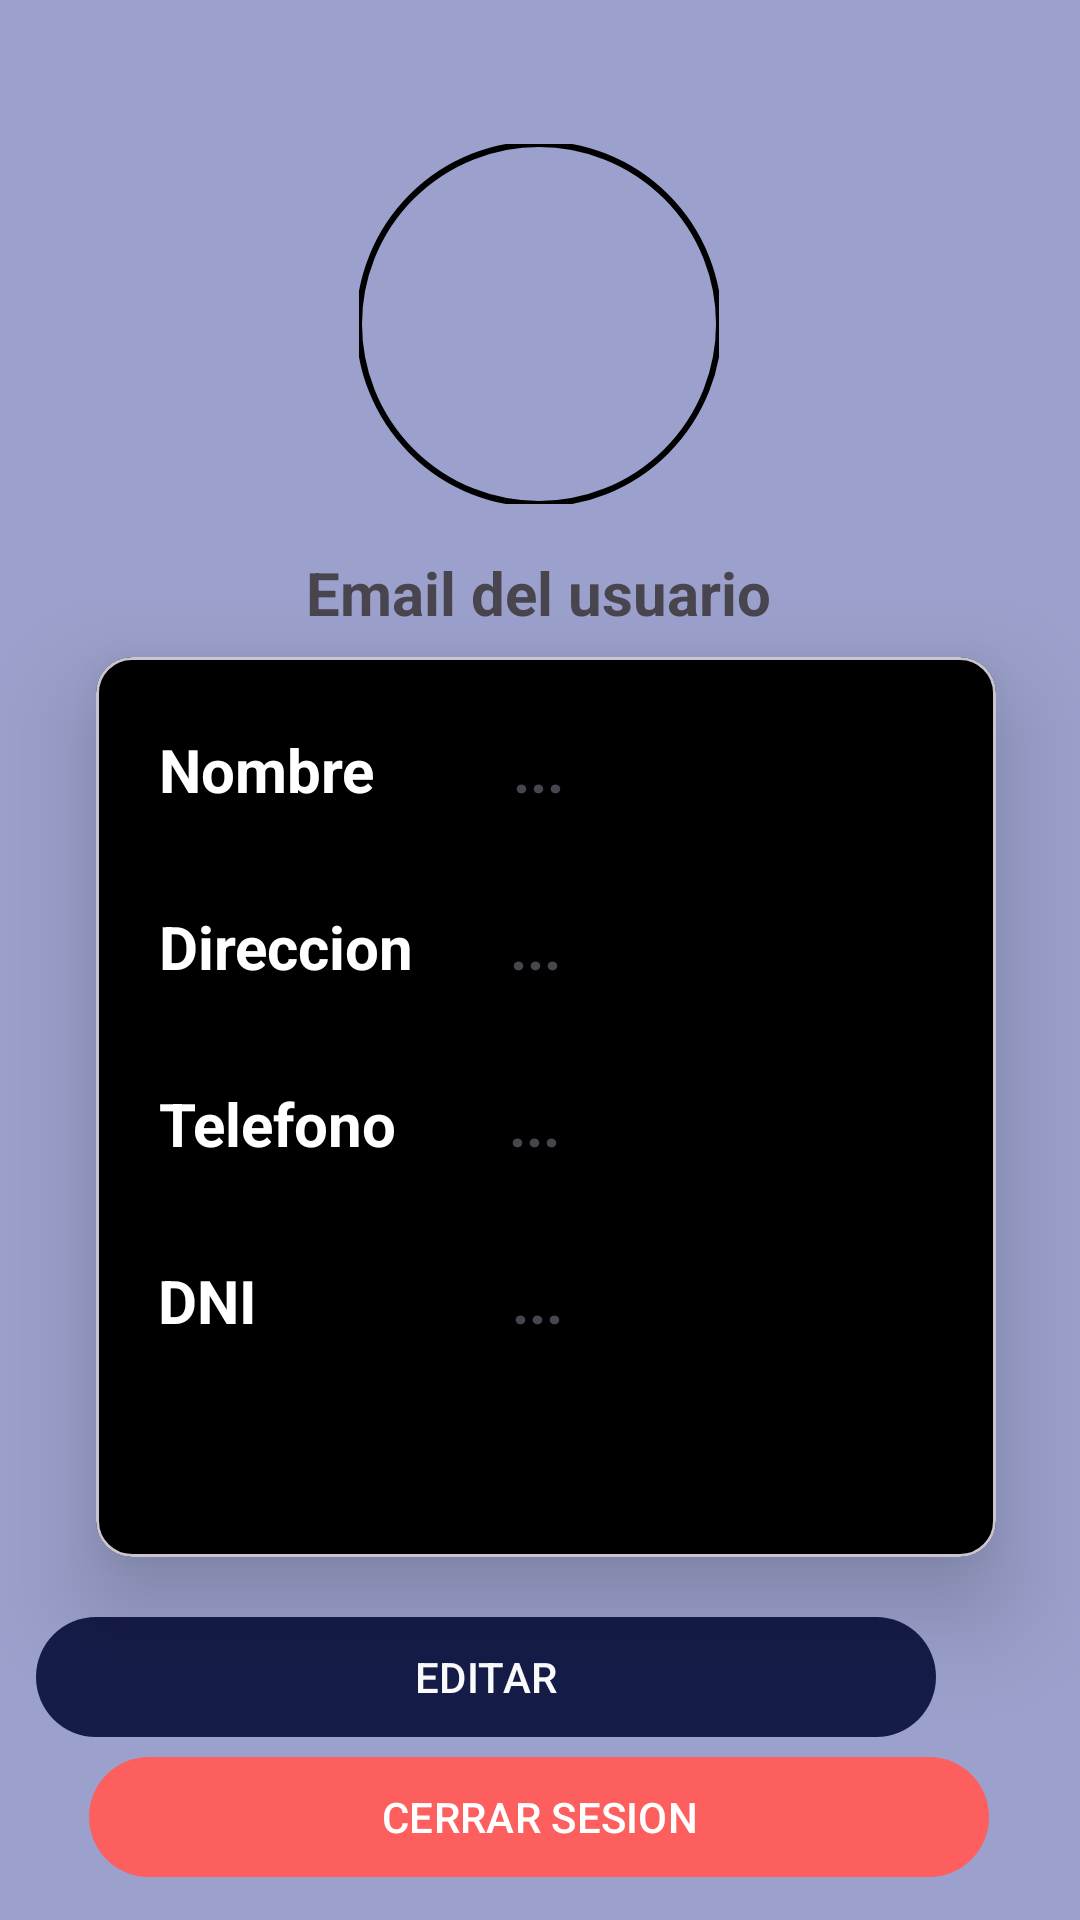

Here is an Android app screen rendered from its layout file. Give the layout XML and the strings, colors and styles it references.
<!-- AndroidManifest.xml: application theme Base.Theme.PaqtaFood -->
<!-- res/layout/fragment_profile.xml -->
<?xml version="1.0" encoding="utf-8"?>
<FrameLayout xmlns:android="http://schemas.android.com/apk/res/android"
    xmlns:app="http://schemas.android.com/apk/res-auto"
    xmlns:tools="http://schemas.android.com/tools"
    android:layout_width="match_parent"
    android:layout_height="match_parent"
    android:background="@color/colorFondo2"
    tools:context=".screens.components.profile.ProfileFragment">

    <androidx.constraintlayout.widget.ConstraintLayout
        android:layout_width="match_parent"
        android:layout_height="match_parent"
        android:background="@color/colorFondo2">

        <androidx.constraintlayout.widget.ConstraintLayout
            android:id="@+id/constraintLayout"
            android:layout_width="409dp"
            android:layout_height="110dp"
            android:background="@drawable/rectangle_66"
            app:layout_constraintEnd_toEndOf="parent"
            app:layout_constraintStart_toStartOf="parent"
            app:layout_constraintTop_toTopOf="parent">

        </androidx.constraintlayout.widget.ConstraintLayout>

        <com.google.android.material.imageview.ShapeableImageView
            android:id="@+id/imgProfileUser"
            android:layout_width="120dp"
            android:layout_height="120dp"
            android:layout_marginTop="48dp"
            android:outlineAmbientShadowColor="@color/colorOscuro"
            android:scaleType="centerCrop"
            app:layout_constraintEnd_toEndOf="parent"
            app:layout_constraintHorizontal_bias="0.498"
            app:layout_constraintStart_toStartOf="parent"
            app:layout_constraintTop_toTopOf="parent"
            app:shapeAppearanceOverlay="@style/rounded"
            app:srcCompat="@drawable/logo"
            app:strokeColor="@color/colorOscuro"
            app:strokeWidth="2dp" />

        <TextView
            android:id="@+id/emailTextView"
            android:layout_width="wrap_content"
            android:layout_height="wrap_content"
            android:layout_marginTop="16dp"
            android:text="Email del usuario"
            android:textSize="20sp"
            android:textStyle="bold"
            app:layout_constraintEnd_toEndOf="parent"
            app:layout_constraintHorizontal_bias="0.498"
            app:layout_constraintStart_toStartOf="parent"
            app:layout_constraintTop_toBottomOf="@+id/imgProfileUser" />

        <com.google.android.material.button.MaterialButton
            android:id="@+id/logoutButton"
            android:layout_width="300dp"
            android:layout_height="48dp"
            android:layout_marginBottom="16dp"
            android:text="CERRAR SESION"
            app:backgroundTint="@color/colorRojo"
            app:layout_constraintBottom_toBottomOf="parent"
            app:layout_constraintEnd_toEndOf="parent"
            app:layout_constraintHorizontal_bias="0.494"
            app:layout_constraintStart_toStartOf="parent"
            app:layout_constraintTop_toBottomOf="@+id/editButton"
            app:layout_constraintVertical_bias="0.218" />

        <com.google.android.material.button.MaterialButton
            android:id="@+id/editButton"
            android:layout_width="300dp"
            android:layout_height="48dp"
            android:layout_marginTop="16dp"
            android:layout_marginEnd="48dp"
            android:text="EDITAR"
            app:backgroundTint="@color/colorFondo"
            app:layout_constraintEnd_toEndOf="parent"
            app:layout_constraintTop_toBottomOf="@+id/materialCardView2" />

        <com.google.android.material.card.MaterialCardView
            android:id="@+id/materialCardView2"
            android:layout_width="300dp"
            android:layout_height="300dp"
            android:layout_marginTop="8dp"
            app:cardBackgroundColor="@color/colorOscuro"
            app:cardElevation="20dp"
            app:layout_constraintEnd_toEndOf="parent"
            app:layout_constraintHorizontal_bias="0.531"
            app:layout_constraintStart_toStartOf="parent"
            app:layout_constraintTop_toBottomOf="@+id/emailTextView">

            <androidx.constraintlayout.widget.ConstraintLayout
                android:layout_width="match_parent"
                android:layout_height="match_parent">

                <TextView
                    android:id="@+id/nameTextViewTitle"
                    android:layout_width="wrap_content"
                    android:layout_height="wrap_content"
                    android:layout_marginTop="24dp"
                    android:text="Nombre"
                    android:textColor="@color/colorBlanco"
                    android:textSize="20sp"
                    android:textStyle="bold"
                    app:layout_constraintEnd_toEndOf="parent"
                    app:layout_constraintHorizontal_bias="0.092"
                    app:layout_constraintStart_toStartOf="parent"
                    app:layout_constraintTop_toTopOf="parent" />

                <TextView
                    android:id="@+id/addressTextViewTitle"
                    android:layout_width="wrap_content"
                    android:layout_height="wrap_content"
                    android:layout_marginTop="32dp"
                    android:text="Direccion"
                    android:textColor="@color/colorBlanco"
                    android:textSize="20sp"
                    android:textStyle="bold"
                    app:layout_constraintEnd_toEndOf="parent"
                    app:layout_constraintHorizontal_bias="0.098"
                    app:layout_constraintStart_toStartOf="parent"
                    app:layout_constraintTop_toBottomOf="@+id/nameTextViewTitle" />

                <TextView
                    android:id="@+id/phoneTextViewTitle"
                    android:layout_width="wrap_content"
                    android:layout_height="wrap_content"
                    android:layout_marginTop="32dp"
                    android:text="Telefono"
                    android:textColor="@color/colorBlanco"
                    android:textSize="20sp"
                    android:textStyle="bold"
                    app:layout_constraintEnd_toEndOf="parent"
                    app:layout_constraintHorizontal_bias="0.095"
                    app:layout_constraintStart_toStartOf="parent"
                    app:layout_constraintTop_toBottomOf="@+id/addressTextViewTitle" />

                <TextView
                    android:id="@+id/dniTextViewTitle"
                    android:layout_width="wrap_content"
                    android:layout_height="wrap_content"
                    android:layout_marginTop="32dp"
                    android:text="DNI"
                    android:textColor="@color/colorBlanco"
                    android:textSize="20sp"
                    android:textStyle="bold"
                    app:layout_constraintEnd_toEndOf="parent"
                    app:layout_constraintHorizontal_bias="0.078"
                    app:layout_constraintStart_toStartOf="parent"
                    app:layout_constraintTop_toBottomOf="@+id/phoneTextViewTitle" />

                <TextView
                    android:id="@+id/nameTextViewDesc"
                    android:layout_width="wrap_content"
                    android:layout_height="wrap_content"
                    android:layout_marginTop="24dp"
                    android:text="..."
                    android:textSize="20sp"
                    android:textStyle="bold"
                    app:layout_constraintEnd_toEndOf="parent"
                    app:layout_constraintHorizontal_bias="0.242"
                    app:layout_constraintStart_toEndOf="@+id/nameTextViewTitle"
                    app:layout_constraintTop_toTopOf="parent" />

                <TextView
                    android:id="@+id/phoneTextViewDesc"
                    android:layout_width="wrap_content"
                    android:layout_height="wrap_content"
                    android:layout_marginTop="32dp"
                    android:text="..."
                    android:textSize="20sp"
                    android:textStyle="bold"
                    app:layout_constraintEnd_toEndOf="parent"
                    app:layout_constraintHorizontal_bias="0.204"
                    app:layout_constraintStart_toEndOf="@+id/phoneTextViewTitle"
                    app:layout_constraintTop_toBottomOf="@+id/addressTextViewDesc" />

                <TextView
                    android:id="@+id/dniTextViewDesc"
                    android:layout_width="wrap_content"
                    android:layout_height="wrap_content"
                    android:layout_marginTop="32dp"
                    android:text="..."
                    android:textSize="20sp"
                    android:textStyle="bold"
                    app:layout_constraintEnd_toEndOf="parent"
                    app:layout_constraintHorizontal_bias="0.371"
                    app:layout_constraintStart_toEndOf="@+id/dniTextViewTitle"
                    app:layout_constraintTop_toBottomOf="@+id/phoneTextViewDesc" />

                <TextView
                    android:id="@+id/addressTextViewDesc"
                    android:layout_width="wrap_content"
                    android:layout_height="wrap_content"
                    android:layout_marginTop="32dp"
                    android:text="..."
                    android:textSize="20sp"
                    android:textStyle="bold"
                    app:layout_constraintEnd_toEndOf="parent"
                    app:layout_constraintHorizontal_bias="0.181"
                    app:layout_constraintStart_toEndOf="@+id/addressTextViewTitle"
                    app:layout_constraintTop_toBottomOf="@+id/nameTextViewDesc" />


            </androidx.constraintlayout.widget.ConstraintLayout>
        </com.google.android.material.card.MaterialCardView>


    </androidx.constraintlayout.widget.ConstraintLayout>

</FrameLayout>
<!-- resources referenced by this layout -->
<resources>
  <color name="colorBlanco">#fff</color>
  <color name="colorFondo">#151C48</color>
  <color name="colorFondo2">#9BA1CC</color>
  <color name="colorOscuro">#000</color>
  <color name="colorRojo">#FD5F5F</color>
  <style name="rounded">
          <item name="cornerFamily">rounded</item>
          <item name="cornerSize">50%</item>
      </style>
  <color name="md_theme_light_primary">#6750A4</color>
  <color name="md_theme_light_onPrimary">#FFFFFF</color>
  <color name="md_theme_light_primaryContainer">#EADDFF</color>
  <color name="md_theme_light_onPrimaryContainer">#21005D</color>
  <color name="md_theme_light_secondary">#625B71</color>
  <color name="md_theme_light_onSecondary">#FFFFFF</color>
  <color name="md_theme_light_secondaryContainer">#E8DEF8</color>
  <color name="md_theme_light_onSecondaryContainer">#1D192B</color>
  <color name="md_theme_light_tertiary">#7D5260</color>
  <color name="md_theme_light_onTertiary">#FFFFFF</color>
  <color name="md_theme_light_tertiaryContainer">#FFD8E4</color>
  <color name="md_theme_light_onTertiaryContainer">#31111D</color>
  <color name="md_theme_light_error">#B3261E</color>
  <color name="md_theme_light_onError">#FFFFFF</color>
  <color name="md_theme_light_errorContainer">#F9DEDC</color>
  <color name="md_theme_light_onErrorContainer">#410E0B</color>
  <color name="md_theme_light_outline">#79747E</color>
  <color name="md_theme_light_background">#FFFBFE</color>
  <color name="md_theme_light_onBackground">#1C1B1F</color>
  <color name="md_theme_light_surface">#FFFBFE</color>
  <color name="md_theme_light_onSurface">#1C1B1F</color>
  <color name="md_theme_light_surfaceVariant">#E7E0EC</color>
  <color name="md_theme_light_onSurfaceVariant">#49454F</color>
  <color name="md_theme_light_inverseSurface">#313033</color>
  <color name="md_theme_light_inverseOnSurface">#F4EFF4</color>
  <color name="md_theme_light_inversePrimary">#D0BCFF</color>
</resources>
